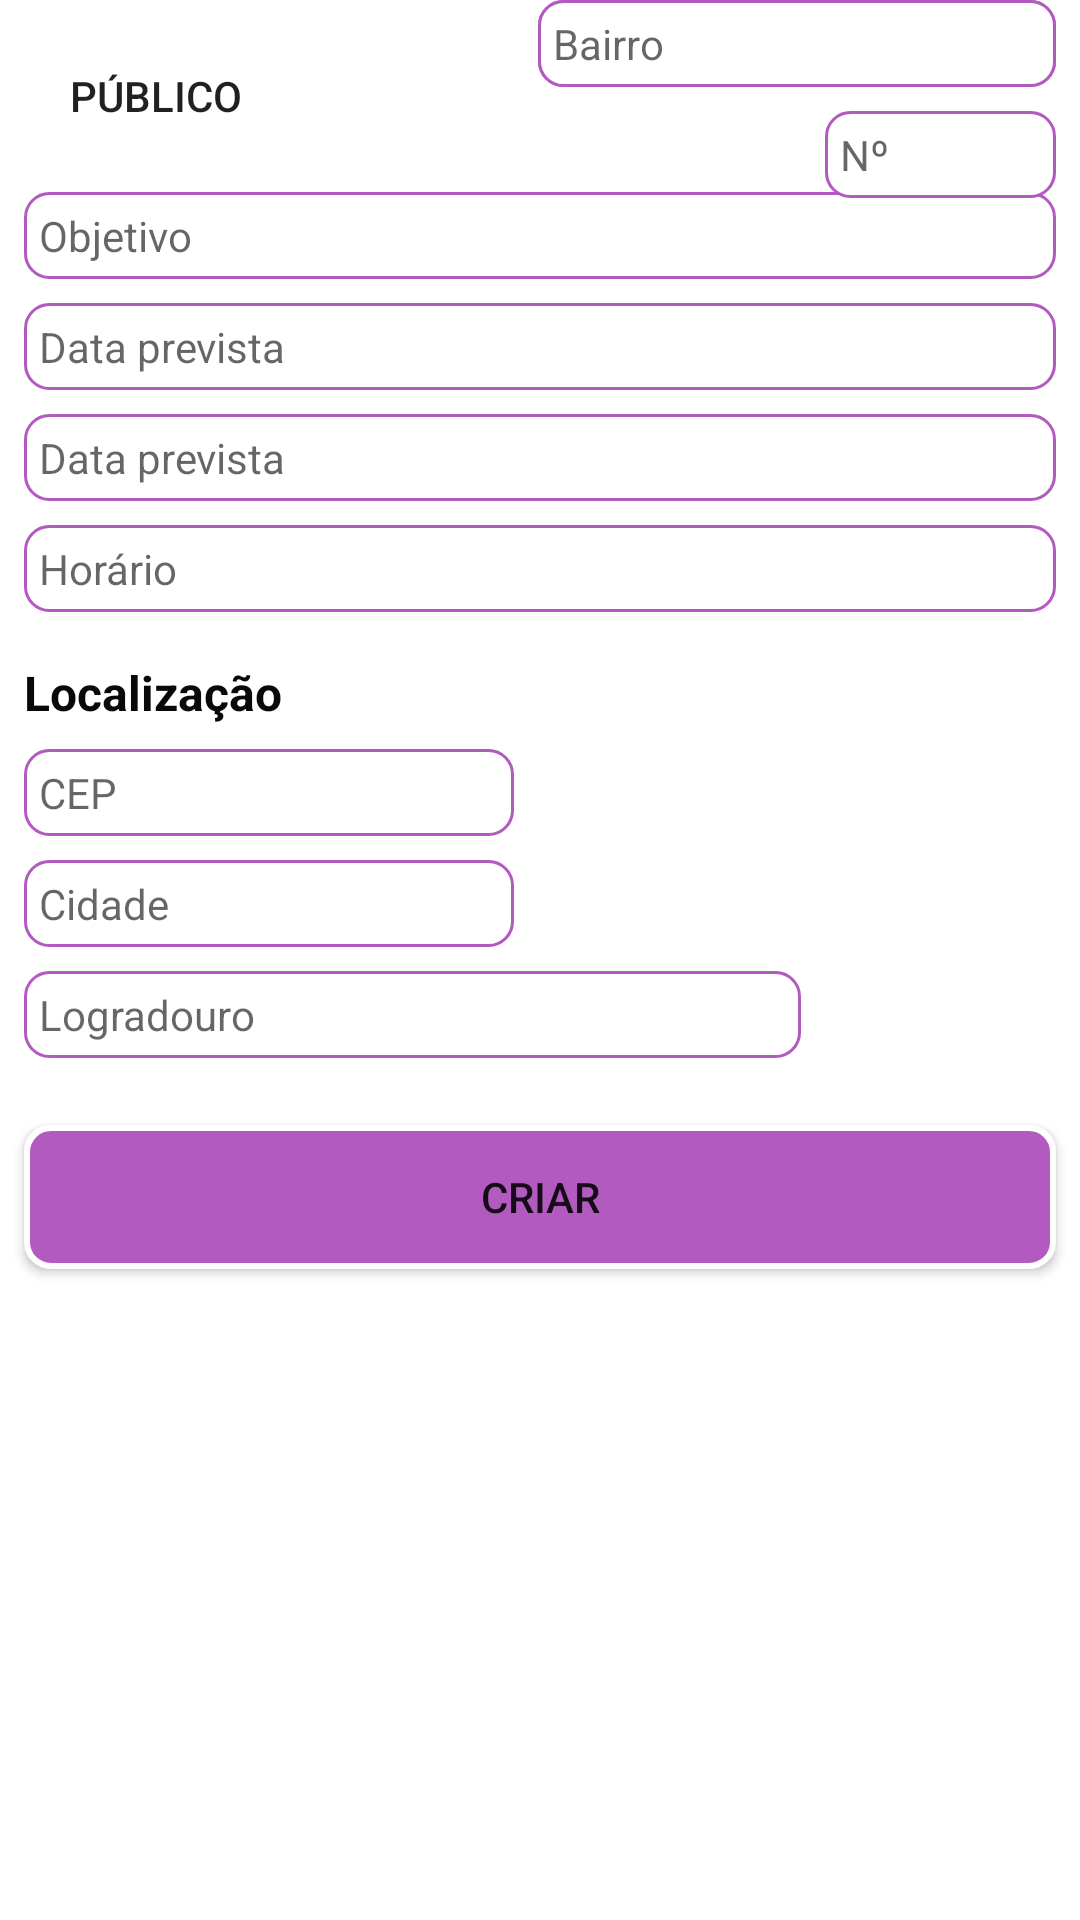

Layout XML and referenced resources for this Android screen:
<!-- AndroidManifest.xml: application theme Theme.Eventando -->
<!-- res/layout/fragment_criar_events_presencial.xml -->
<?xml version="1.0" encoding="utf-8"?>
<androidx.constraintlayout.widget.ConstraintLayout xmlns:android="http://schemas.android.com/apk/res/android"
    xmlns:app="http://schemas.android.com/apk/res-auto"
    xmlns:tools="http://schemas.android.com/tools"
    android:layout_width="match_parent"
    android:layout_height="match_parent"
    tools:context=".CriarEventPresencialFragment">

    

    <ToggleButton
        android:id="@+id/toggleButton"
        android:layout_width="wrap_content"
        android:layout_height="wrap_content"
        android:layout_marginStart="8dp"
        android:layout_marginTop="8dp"
        android:background="#000E0505"
        android:button="@drawable/baseline_lock_open_24"
        android:text="ToggleButton"
        android:textOff="Público"
        android:textOn="Privado"
        app:layout_constraintStart_toStartOf="@+id/textView2"
        app:layout_constraintTop_toTopOf="@+id/textView2" />

    <TextView
        android:id="@+id/textView2"
        android:layout_width="0dp"
        android:layout_height="0dp"
        android:textSize="16sp"
        app:layout_constraintBottom_toBottomOf="parent"
        app:layout_constraintEnd_toEndOf="parent"
        app:layout_constraintHorizontal_bias="0.0"
        app:layout_constraintStart_toStartOf="parent"
        app:layout_constraintTop_toTopOf="parent"
        app:layout_constraintVertical_bias="0.0" />

    <EditText
        android:id="@+id/editTextTextPersonName6"
        android:layout_width="0dp"
        android:layout_height="wrap_content"
        android:layout_marginStart="8dp"
        android:layout_marginTop="8dp"
        android:layout_marginEnd="8dp"
        android:background="@drawable/busca_bg"
        android:ems="10"
        android:hint="Objetivo"
        android:inputType="textPersonName"
        android:textSize="14sp"
        app:layout_constraintEnd_toEndOf="parent"
        app:layout_constraintStart_toStartOf="parent"
        app:layout_constraintTop_toBottomOf="@+id/toggleButton" />

    <EditText
        android:id="@+id/editTextTextPersonName7"
        android:layout_width="0dp"
        android:layout_height="wrap_content"
        android:layout_marginStart="8dp"
        android:layout_marginTop="8dp"
        android:layout_marginEnd="8dp"
        android:background="@drawable/busca_bg"
        android:ems="10"
        android:hint="Data prevista"
        android:inputType="textPersonName"
        android:textSize="14sp"
        app:layout_constraintEnd_toEndOf="parent"
        app:layout_constraintStart_toStartOf="parent"
        app:layout_constraintTop_toBottomOf="@+id/editTextTextPersonName6" />

    <TextView
        android:id="@+id/textView5"
        android:layout_width="wrap_content"
        android:layout_height="wrap_content"
        android:layout_marginStart="8dp"
        android:layout_marginTop="16dp"
        android:text="Localização"
        android:textColor="#090909"
        android:textSize="16sp"
        android:textStyle="bold"
        app:layout_constraintStart_toStartOf="parent"
        app:layout_constraintTop_toBottomOf="@+id/editTextTime3" />

    <EditText
        android:id="@+id/editTextDate3"
        android:layout_width="0dp"
        android:layout_height="wrap_content"
        android:layout_marginStart="8dp"
        android:layout_marginTop="8dp"
        android:layout_marginEnd="8dp"
        android:background="@drawable/busca_bg"
        android:ems="10"
        android:hint="Data prevista"
        android:inputType="date"
        android:textSize="14sp"
        app:layout_constraintEnd_toEndOf="parent"
        app:layout_constraintStart_toStartOf="parent"
        app:layout_constraintTop_toBottomOf="@+id/editTextTextPersonName7" />

    <TextView
        android:id="@+id/textView9"
        android:layout_width="wrap_content"
        android:layout_height="wrap_content"
        android:layout_marginStart="8dp"
        android:layout_marginTop="8dp"
        android:layout_marginEnd="8dp"
        app:layout_constraintEnd_toEndOf="parent"
        app:layout_constraintStart_toStartOf="parent"
        app:layout_constraintTop_toBottomOf="@+id/editTextDate3" />

    <EditText
        android:id="@+id/editTextTime3"
        android:layout_width="0dp"
        android:layout_height="wrap_content"
        android:layout_marginStart="8dp"
        android:layout_marginTop="8dp"
        android:layout_marginEnd="8dp"
        android:background="@drawable/busca_bg"
        android:ems="10"
        android:hint="Horário"
        android:inputType="time"
        android:textSize="14sp"
        app:layout_constraintEnd_toEndOf="parent"
        app:layout_constraintStart_toStartOf="parent"
        app:layout_constraintTop_toBottomOf="@+id/editTextDate3" />

    <EditText
        android:id="@+id/editTextTextPersonName8"
        android:layout_width="0dp"
        android:layout_height="wrap_content"
        android:layout_marginStart="8dp"
        android:layout_marginTop="8dp"
        android:background="@drawable/busca_bg"
        android:ems="10"
        android:hint="CEP"
        android:inputType="textPersonName"
        android:textSize="14sp"
        app:layout_constraintStart_toStartOf="parent"
        app:layout_constraintTop_toBottomOf="@+id/textView5" />

    <EditText
        android:id="@+id/editTextTextPersonName9"
        android:layout_width="0dp"
        android:layout_height="wrap_content"
        android:layout_marginStart="8dp"
        android:layout_marginEnd="8dp"
        android:background="@drawable/busca_bg"
        android:ems="10"
        android:hint="Estado"
        android:inputType="textPersonName"
        android:textSize="14sp"
        app:layout_constraintEnd_toEndOf="parent"
        app:layout_constraintStart_toEndOf="@+id/editTextTextPersonName8"
        tools:layout_editor_absoluteY="254dp" />

    <EditText
        android:id="@+id/editTextTextPersonName10"
        android:layout_width="0dp"
        android:layout_height="wrap_content"
        android:layout_marginStart="8dp"
        android:layout_marginTop="8dp"
        android:background="@drawable/busca_bg"
        android:ems="10"
        android:hint="Cidade"
        android:inputType="textPersonName"
        android:textSize="14sp"
        app:layout_constraintStart_toStartOf="parent"
        app:layout_constraintTop_toBottomOf="@+id/editTextTextPersonName8" />

    <EditText
        android:id="@+id/editTextTextPersonName11"
        android:layout_width="0dp"
        android:layout_height="wrap_content"
        android:layout_marginStart="8dp"
        android:layout_marginEnd="8dp"
        android:background="@drawable/busca_bg"
        android:ems="10"
        android:hint="Bairro"
        android:inputType="textPersonName"
        android:textSize="14sp"
        app:layout_constraintEnd_toEndOf="parent"
        app:layout_constraintStart_toEndOf="@+id/editTextTextPersonName10"
        tools:layout_editor_absoluteY="286dp" />

    <EditText
        android:id="@+id/editTextTextPersonName12"
        android:layout_width="259dp"
        android:layout_height="29dp"
        android:layout_marginStart="8dp"
        android:layout_marginTop="8dp"
        android:background="@drawable/busca_bg"
        android:ems="10"
        android:hint="Logradouro"
        android:inputType="textPersonName"
        android:textSize="14sp"
        app:layout_constraintStart_toStartOf="parent"
        app:layout_constraintTop_toBottomOf="@+id/editTextTextPersonName10" />

    <EditText
        android:id="@+id/editTextTextPersonName13"
        android:layout_width="0dp"
        android:layout_height="wrap_content"
        android:layout_marginStart="8dp"
        android:layout_marginTop="8dp"
        android:layout_marginEnd="8dp"
        android:background="@drawable/busca_bg"
        android:ems="10"
        android:hint="Nº"
        android:inputType="textPersonName"
        android:textSize="14sp"
        app:layout_constraintEnd_toEndOf="parent"
        app:layout_constraintHorizontal_bias="0.714"
        app:layout_constraintStart_toEndOf="@+id/editTextTextPersonName12"
        app:layout_constraintTop_toBottomOf="@+id/editTextTextPersonName11" />

    <Button
        android:id="@+id/button"
        android:layout_width="0dp"
        android:layout_height="wrap_content"
        android:layout_marginStart="8dp"
        android:layout_marginTop="8dp"
        android:layout_marginEnd="8dp"
        android:layout_marginBottom="8dp"
        android:background="@drawable/button_bg"
        android:text="CRIAR"
        app:layout_constraintBottom_toBottomOf="parent"
        app:layout_constraintEnd_toEndOf="parent"
        app:layout_constraintHorizontal_bias="0.0"
        app:layout_constraintStart_toStartOf="parent"
        app:layout_constraintTop_toBottomOf="@+id/editTextTextPersonName12"
        app:layout_constraintVertical_bias="0.064" />

</androidx.constraintlayout.widget.ConstraintLayout>
<!-- resources referenced by this layout -->
<resources>
  <!-- drawable busca_bg (drawable) -->
  <?xml version="1.0" encoding="utf-8"?>
  <shape
      xmlns:android="http://schemas.android.com/apk/res/android">
      <solid android:color="#ffffff"/>
      <corners android:radius="8dp"/>
      <padding android:bottom="5dp"
          android:right="5dp"
          android:top="5dp"
          android:left="5dp"/>
      <stroke android:width="1dp" android:color="#b25abf"/>
  </shape>
  <!-- drawable button_bg (drawable) -->
  <?xml version="1.0" encoding="utf-8"?>
  <shape
      xmlns:android="http://schemas.android.com/apk/res/android">
      <solid android:color="#b25abf"/>
      <corners android:radius="8dp"/>
      <padding android:bottom="5dp" android:left="5dp"
          android:right="5dp" android:top="5dp"/>
      <stroke android:width="2dp" android:color="#ffffff"/>
  </shape>
  <style name="Theme.Eventando" parent="Theme.MaterialComponents.DayNight.DarkActionBar">
          
          <item name="colorPrimary">@color/roxo</item>
          <item name="colorPrimaryVariant">@color/purple_700</item>
          <item name="colorOnPrimary">@color/white</item>
          
          <item name="colorSecondary">@color/teal_200</item>
          <item name="colorSecondaryVariant">@color/teal_700</item>
          <item name="colorOnSecondary">@color/black</item>
          
          <item name="android:statusBarColor">?attr/colorPrimaryVariant</item>
          
      </style>
  <color name="roxo">#6C007C</color>
  <color name="purple_700">#FF3700B3</color>
  <color name="white">#FFFFFFFF</color>
  <color name="teal_200">#FF03DAC5</color>
  <color name="teal_700">#FF018786</color>
  <color name="black">#FF000000</color>
</resources>
